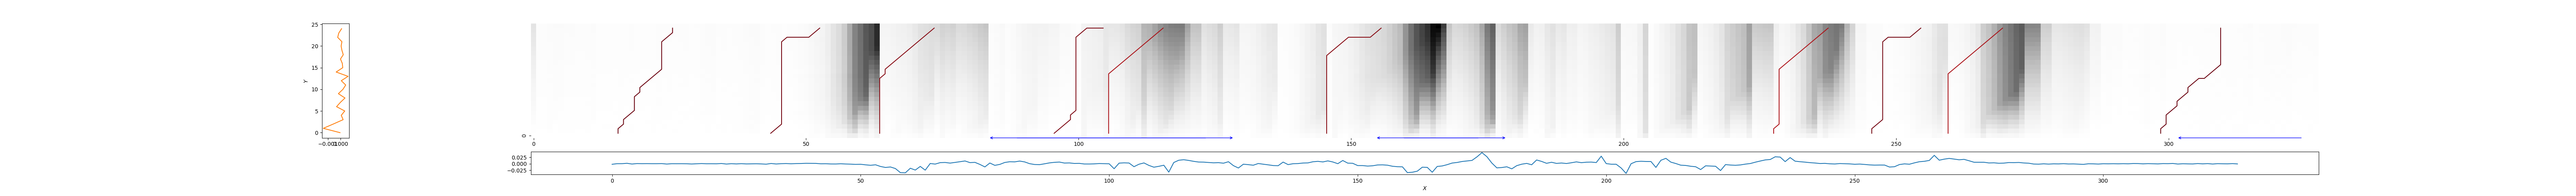

Data behind this chart, as committed beside it:
15, 26, 0.006608013875671337
43, 53, 0.02504
64, 74, 0.06306
95, 105, 0.04558
106, 116, 0.1432
146, 156, 0.06632
228, 238, 0.153
245, 255, 0.02447
260, 270, 0.1444
298, 310, 0.004924
